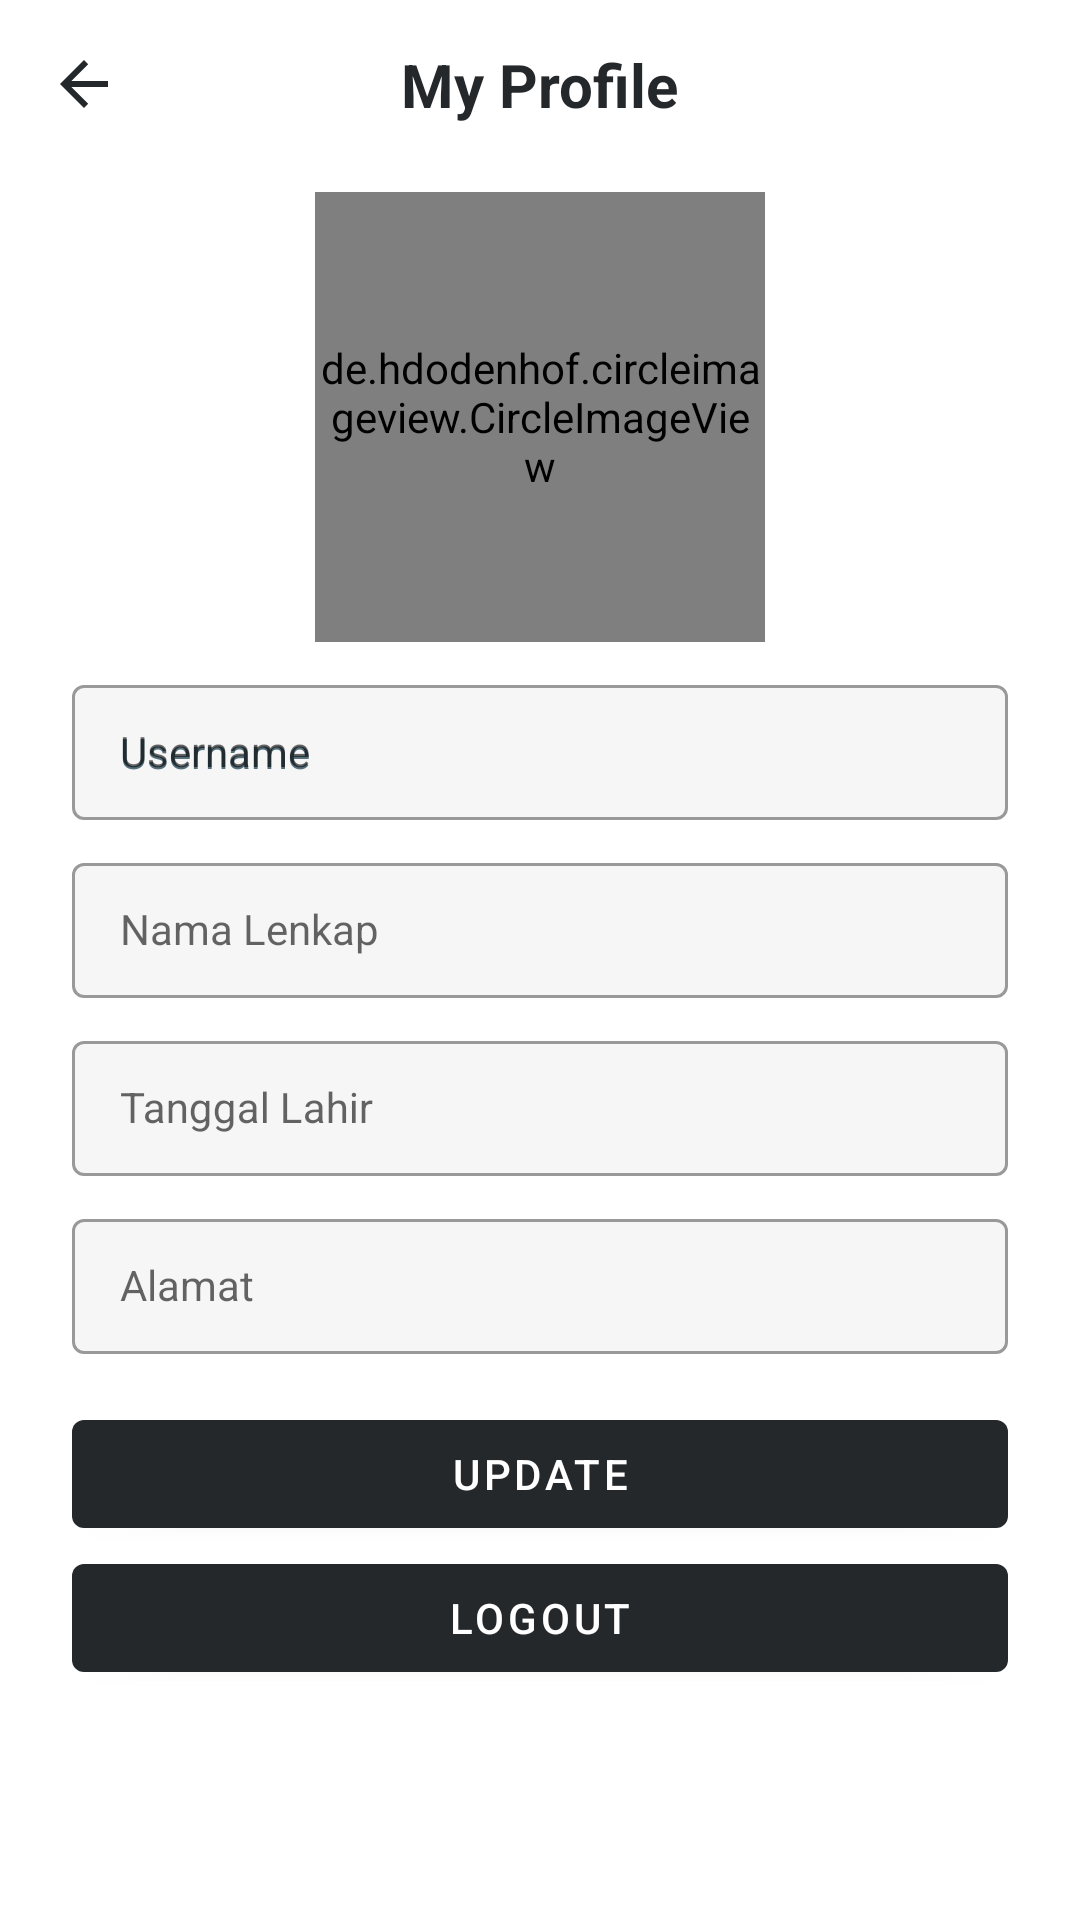

This screen was rendered from an Android layout file. Write that file and the resources it references.
<!-- AndroidManifest.xml: application theme Theme.Challenge_seven -->
<!-- res/layout/fragment_profile.xml -->
<?xml version="1.0" encoding="utf-8"?>
<androidx.constraintlayout.widget.ConstraintLayout xmlns:android="http://schemas.android.com/apk/res/android"
    xmlns:app="http://schemas.android.com/apk/res-auto"
    xmlns:tools="http://schemas.android.com/tools"
    android:layout_width="match_parent"
    android:layout_height="match_parent"
    tools:context=".presentation.profile.ui.ProfileFragment">

    <androidx.appcompat.widget.Toolbar
        android:id="@+id/toolbarId"
        android:layout_width="match_parent"
        android:layout_height="?attr/actionBarSize"
        android:background="@android:color/transparent"
        android:theme="@style/ProfileToolbarTheme"
        app:layout_constraintEnd_toEndOf="parent"
        app:layout_constraintStart_toStartOf="parent"
        app:layout_constraintTop_toTopOf="parent"
        app:navigationIcon="?attr/homeAsUpIndicator" />

    <androidx.appcompat.widget.AppCompatTextView
        android:id="@+id/profile_text_view"
        android:layout_width="wrap_content"
        android:layout_height="wrap_content"
        android:text="@string/my_profile"
        android:textColor="@color/black"
        android:textSize="20sp"
        android:textStyle="bold"
        app:layout_constraintBottom_toBottomOf="@+id/toolbarId"
        app:layout_constraintEnd_toEndOf="@+id/toolbarId"
        app:layout_constraintStart_toStartOf="@+id/toolbarId"
        app:layout_constraintTop_toTopOf="@+id/toolbarId" />

    <de.hdodenhof.circleimageview.CircleImageView
        android:id="@+id/profile_image"
        android:layout_width="150dp"
        android:layout_height="150dp"
        android:layout_marginTop="8dp"
        android:src="@drawable/ic_baseline_profile"
        app:civ_border_color="@color/placeholder"
        app:civ_border_width="1dp"
        app:layout_constraintEnd_toEndOf="parent"
        app:layout_constraintStart_toStartOf="parent"
        app:layout_constraintTop_toBottomOf="@+id/toolbarId" />

    <com.google.android.material.textfield.TextInputLayout
        android:id="@+id/layout_username"
        style="@style/Widget.MaterialComponents.TextInputLayout.OutlinedBox.Dense"
        android:layout_width="0dp"
        android:layout_height="wrap_content"
        android:layout_marginStart="24dp"
        android:layout_marginTop="8dp"
        android:layout_marginEnd="24dp"
        android:hint="@string/username"
        app:boxBackgroundColor="@color/light_grey"
        app:hintTextAppearance="@style/TextAppearance.App.TextInputLayout"
        app:layout_constraintEnd_toEndOf="parent"
        app:layout_constraintStart_toStartOf="parent"
        app:layout_constraintTop_toBottomOf="@+id/profile_image">

        <com.google.android.material.textfield.TextInputEditText
            android:id="@+id/username_edit_text"
            style="@style/Widget.MaterialComponents.TextInputLayout.OutlinedBox.Dense"
            android:layout_width="match_parent"
            android:layout_height="wrap_content"
            android:hint="@string/username"
            android:inputType="text"
            android:maxLines="1"
            android:textColorHint="#546E7A" />
    </com.google.android.material.textfield.TextInputLayout>

    <com.google.android.material.textfield.TextInputLayout
        android:id="@+id/layout_full_name"
        style="@style/Widget.MaterialComponents.TextInputLayout.OutlinedBox.Dense"
        android:layout_width="0dp"
        android:layout_height="wrap_content"
        android:layout_marginStart="24dp"
        android:layout_marginTop="8dp"
        android:layout_marginEnd="24dp"
        android:inputType="text"
        app:boxBackgroundColor="@color/light_grey"
        app:hintTextAppearance="@style/TextAppearance.App.TextInputLayout"
        app:layout_constraintEnd_toEndOf="parent"
        app:layout_constraintStart_toStartOf="parent"
        app:layout_constraintTop_toBottomOf="@+id/layout_username">

        <com.google.android.material.textfield.TextInputEditText
            android:id="@+id/full_name_edit_text"
            style="@style/Widget.MaterialComponents.TextInputLayout.OutlinedBox.Dense"
            android:layout_width="match_parent"
            android:layout_height="wrap_content"
            android:hint="@string/nama_lenkap"
            android:textColorHint="#546E7A" />
    </com.google.android.material.textfield.TextInputLayout>

    <com.google.android.material.textfield.TextInputLayout
        android:id="@+id/layout_date_of_birth"
        style="@style/Widget.MaterialComponents.TextInputLayout.OutlinedBox.Dense"
        android:layout_width="0dp"
        android:layout_height="wrap_content"
        android:layout_marginStart="24dp"
        android:layout_marginTop="8dp"
        android:layout_marginEnd="24dp"
        android:hint="@string/tanggal_lahir"
        app:boxBackgroundColor="@color/light_grey"
        app:hintTextAppearance="@style/TextAppearance.App.TextInputLayout"
        app:layout_constraintEnd_toEndOf="parent"
        app:layout_constraintStart_toStartOf="parent"
        app:layout_constraintTop_toBottomOf="@+id/layout_full_name">

        <com.google.android.material.textfield.TextInputEditText
            android:id="@+id/date_of_birth_edit_text"
            style="@style/Widget.MaterialComponents.TextInputLayout.OutlinedBox.Dense"
            android:layout_width="match_parent"
            android:layout_height="wrap_content"
            android:inputType="text"
            android:maxLines="1"
            android:textColorHint="#546E7A" />
    </com.google.android.material.textfield.TextInputLayout>

    <com.google.android.material.textfield.TextInputLayout
        android:id="@+id/layout_address"
        style="@style/Widget.MaterialComponents.TextInputLayout.OutlinedBox.Dense"
        android:layout_width="0dp"
        android:layout_height="wrap_content"
        android:layout_marginStart="24dp"
        android:layout_marginTop="8dp"
        android:layout_marginEnd="24dp"
        android:hint="@string/alamat"
        app:boxBackgroundColor="@color/light_grey"
        app:hintTextAppearance="@style/TextAppearance.App.TextInputLayout"
        app:layout_constraintEnd_toEndOf="parent"
        app:layout_constraintStart_toStartOf="parent"
        app:layout_constraintTop_toBottomOf="@+id/layout_date_of_birth">

        <com.google.android.material.textfield.TextInputEditText
            android:id="@+id/address_edit_text"
            style="@style/Widget.MaterialComponents.TextInputLayout.OutlinedBox.Dense"
            android:layout_width="match_parent"
            android:layout_height="wrap_content"
            android:inputType="text"
            android:textColorHint="#546E7A" />
    </com.google.android.material.textfield.TextInputLayout>

    <com.google.android.material.button.MaterialButton
        android:id="@+id/update_button"
        android:layout_width="match_parent"
        android:layout_height="wrap_content"
        android:layout_marginStart="24dp"
        android:layout_marginTop="16dp"
        android:layout_marginEnd="24dp"
        android:text="@string/update"
        android:textColor="@color/white"
        app:backgroundTint="@color/black"
        app:layout_constraintEnd_toEndOf="parent"
        app:layout_constraintStart_toStartOf="parent"
        app:layout_constraintTop_toBottomOf="@+id/layout_address" />

    <com.google.android.material.button.MaterialButton
        android:id="@+id/logout_button"
        android:layout_width="match_parent"
        android:layout_height="wrap_content"
        android:layout_marginStart="24dp"
        android:layout_marginEnd="24dp"
        android:text="@string/logout"
        android:textColor="@color/white"
        app:backgroundTint="@color/black"
        app:layout_constraintBottom_toBottomOf="parent"
        app:layout_constraintEnd_toEndOf="parent"
        app:layout_constraintStart_toStartOf="parent"
        app:layout_constraintTop_toBottomOf="@+id/update_button"
        app:layout_constraintVertical_bias="0.0" />

</androidx.constraintlayout.widget.ConstraintLayout>
<!-- resources referenced by this layout -->
<resources>
  <color name="black">#FF25282B</color>
  <color name="light_grey">#FFF6F6F6</color>
  <color name="placeholder">#6FB6B6B6</color>
  <color name="white">#FFFFFFFF</color>
  <string name="alamat">Alamat</string>
  <string name="logout">Logout</string>
  <string name="my_profile">My Profile</string>
  <string name="nama_lenkap">Nama Lenkap</string>
  <string name="tanggal_lahir">Tanggal Lahir</string>
  <string name="update">Update</string>
  <string name="username">Username</string>
  <style name="ProfileToolbarTheme" parent="@style/ThemeOverlay.AppCompat.ActionBar">
          
          <item name="colorControlNormal">@color/black</item>
      </style>
  <style name="TextAppearance.App.TextInputLayout" parent="@style/Widget.MaterialComponents.TextInputLayout.OutlinedBox.Dense">
          <item name="android:textColor">@color/black05</item>
          <item name="android:textSize">14sp</item>
          <item name="android:textColorHint">@color/black05</item>
          <item name="colorControlNormal">@color/black05</item>
          <item name="colorControlActivated">@color/black05</item>
          <item name="colorControlHighlight">@color/black05</item>
      </style>
  <style name="Theme.Challenge_seven" parent="Theme.MaterialComponents.DayNight.NoActionBar">
          
          <item name="colorPrimary">@color/black</item>
          <item name="colorPrimaryVariant">@color/black</item>
          <item name="colorOnPrimary">@color/black</item>
          
          <item name="colorSecondary">@color/black</item>
          <item name="colorSecondaryVariant">@color/black</item>
          <item name="colorOnSecondary">@color/black</item>
          
          <item name="android:statusBarColor">?attr/colorPrimaryVariant</item>
          
      </style>
  <color name="black05">#FFFAFA</color>
</resources>
